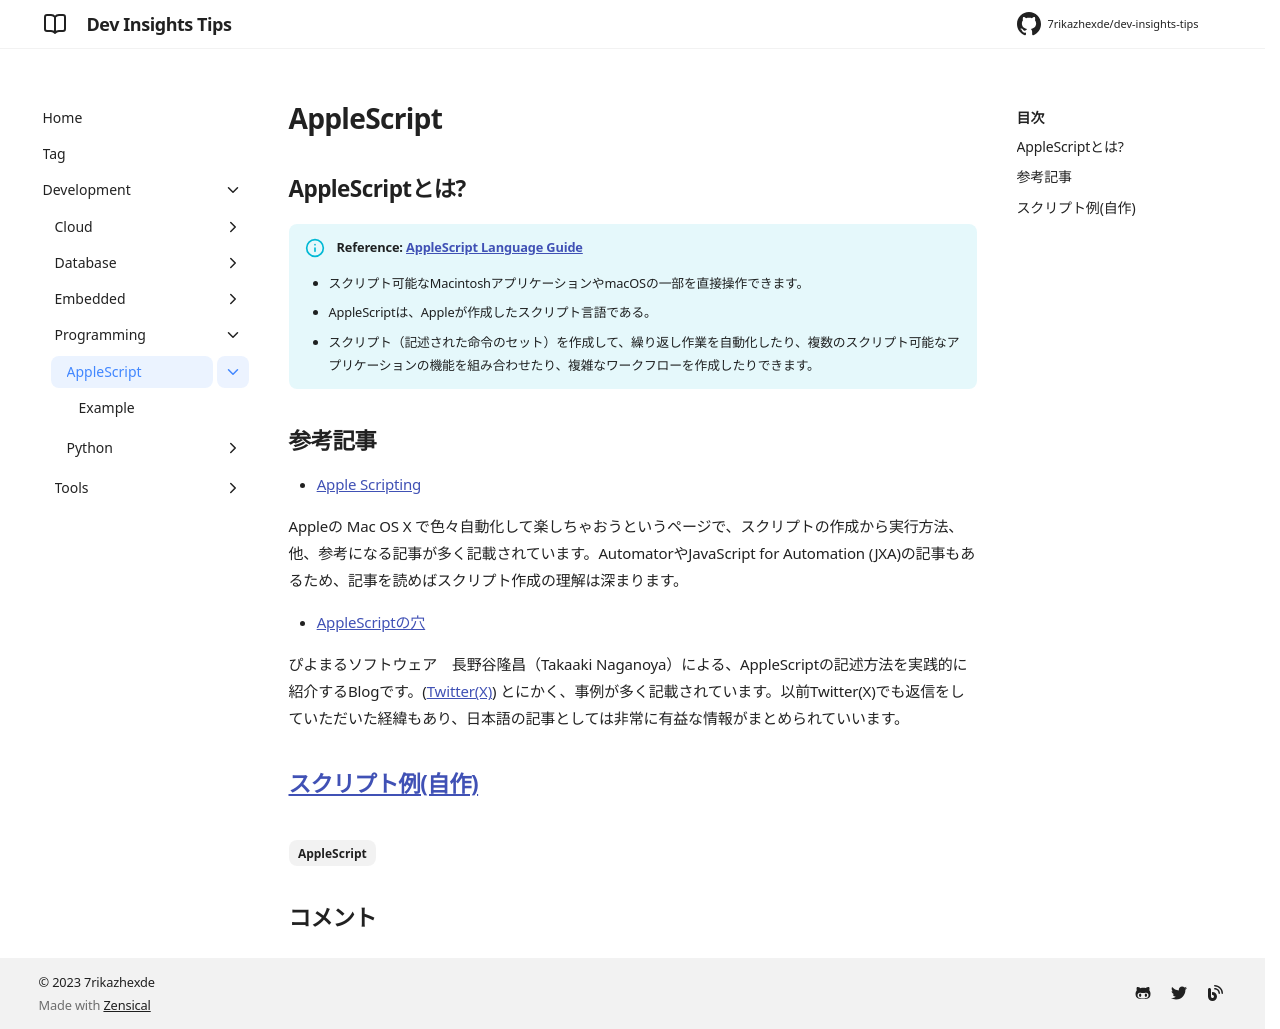

repository: 7rikazhexde/dev-insights-tips · page: ja/development/programming/applescript/index.html · generator: mkdocs

---
title: AppleScript
tags:
  - AppleScript
description:
---

## AppleScriptとは?

!!! info "Reference: [AppleScript Language Guide](https://developer.apple.com/library/archive/documentation/AppleScript/Conceptual/AppleScriptLangGuide/introduction/ASLR_intro.html)"
    - スクリプト可能なMacintoshアプリケーションやmacOSの一部を直接操作できます。
    - AppleScriptは、Appleが作成したスクリプト言語である。
    - スクリプト（記述された命令のセット）を作成して、繰り返し作業を自動化したり、複数のスクリプト可能なアプリケーションの機能を組み合わせたり、複雑なワークフローを作成したりできます。

## 参考記事

- [Apple Scripting](http://tonbi.jp/AppleScript/)

  Appleの Mac OS X で色々自動化して楽しちゃおうというページで、スクリプトの作成から実行方法、他、参考になる記事が多く記載されています。AutomatorやJavaScript for Automation (JXA)の記事もあるため、記事を読めばスクリプト作成の理解は深まります。

- [AppleScriptの穴](http://piyocast.com/as/about-this-blog)

  ぴよまるソフトウェア　長野谷隆昌（Takaaki Naganoya）による、AppleScriptの記述方法を実践的に紹介するBlogです。([Twitter(X)](https://twitter.com/Piyomaruhttps://twitter.com/Piyomaru))
  とにかく、事例が多く記載されています。以前Twitter(X)でも返信をしていただいた経緯もあり、日本語の記事としては非常に有益な情報がまとめられていいます。

## [スクリプト例(自作)](./example.md)
